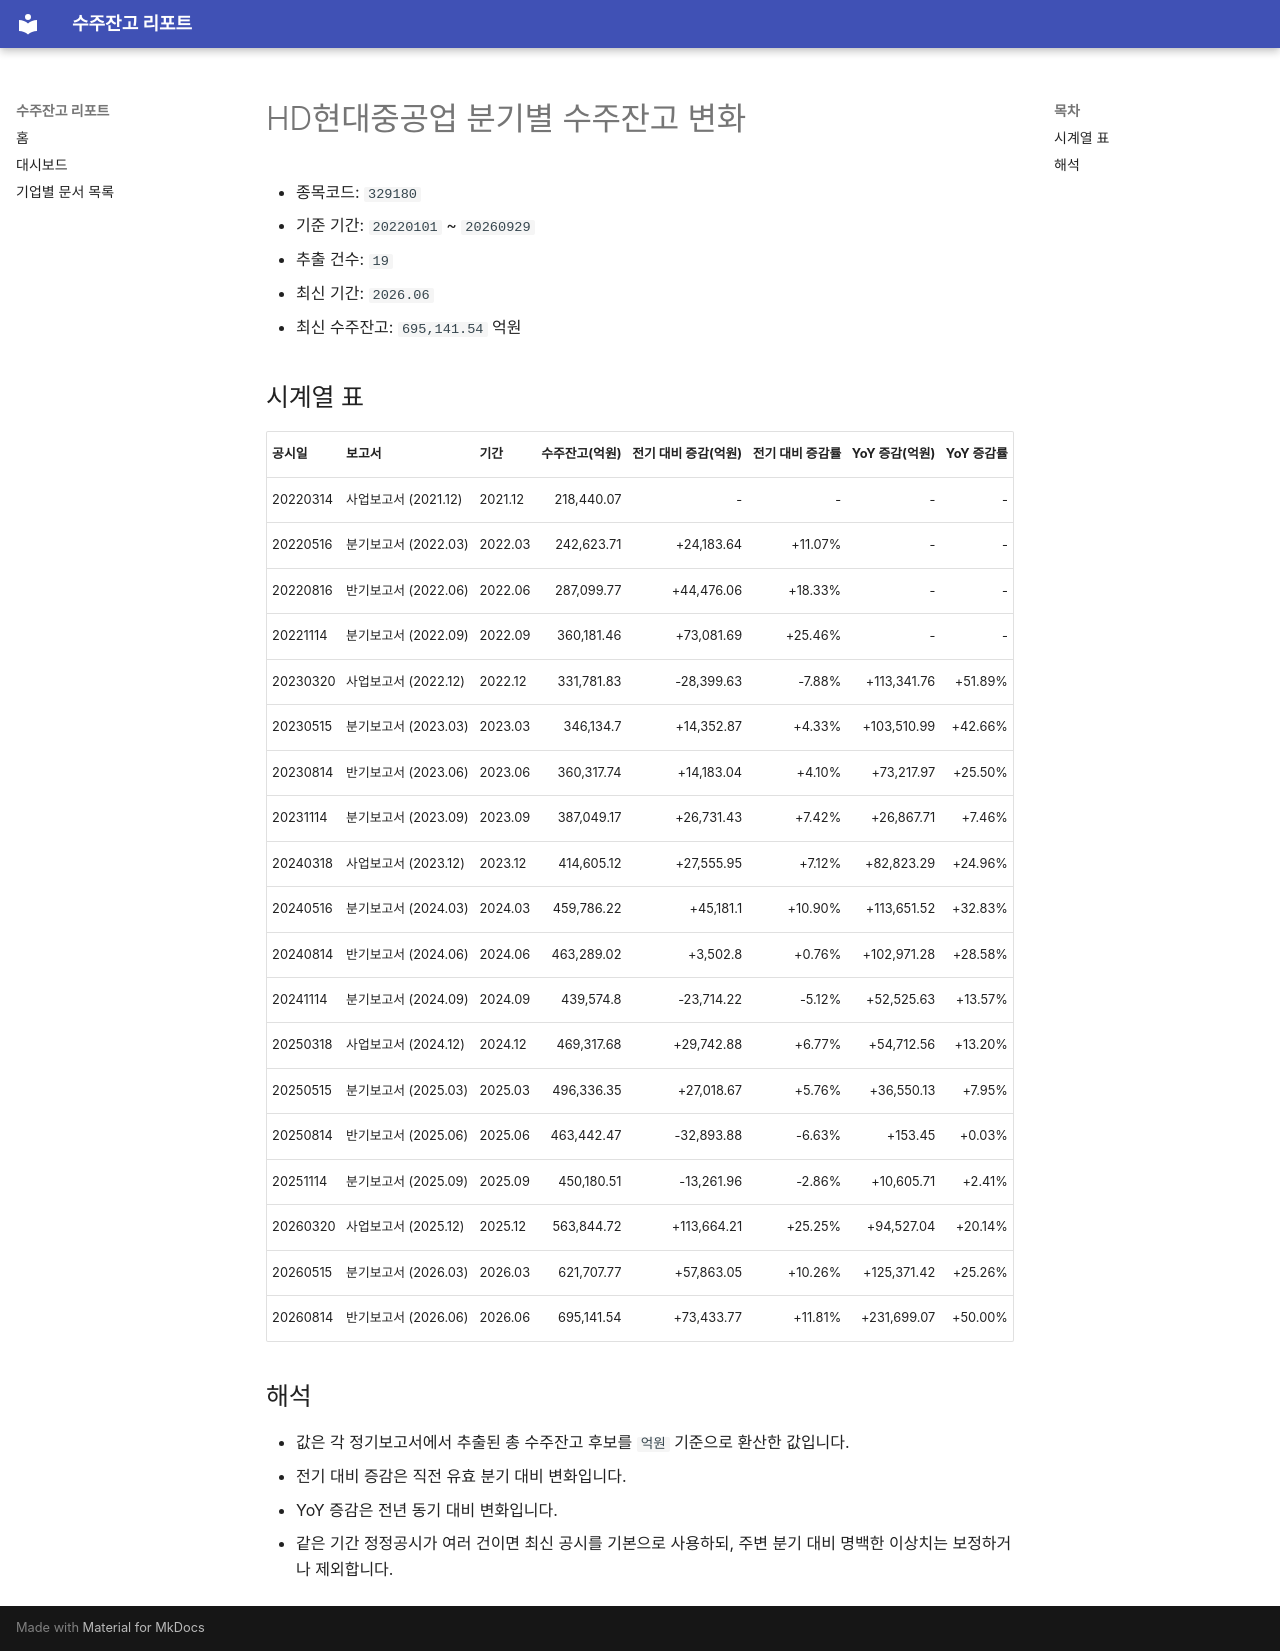

repository: agent-jaden/order-backlog-dashboard · page: companies/HD현대중공업_수주잔고(329180)/index.html · generator: mkdocs

# HD현대중공업 분기별 수주잔고 변화

- 종목코드: `329180`
- 기준 기간: `20220101` ~ `20260929`
- 추출 건수: `19`
- 최신 기간: `2026.06`
- 최신 수주잔고: `695,141.54` 억원

## 시계열 표

| 공시일 | 보고서 | 기간 | 수주잔고(억원) | 전기 대비 증감(억원) | 전기 대비 증감률 | YoY 증감(억원) | YoY 증감률 |
| --- | --- | --- | ---: | ---: | ---: | ---: | ---: |
| 20220314 | 사업보고서 (2021.12) | 2021.12 | 218,440.07 | - | - | - | - |
| 20220516 | 분기보고서 (2022.03) | 2022.03 | 242,623.71 | +24,183.64 | +11.07% | - | - |
| 20220816 | 반기보고서 (2022.06) | 2022.06 | 287,099.77 | +44,476.06 | +18.33% | - | - |
| 20221114 | 분기보고서 (2022.09) | 2022.09 | 360,181.46 | +73,081.69 | +25.46% | - | - |
| 20230320 | 사업보고서 (2022.12) | 2022.12 | 331,781.83 | -28,399.63 | -7.88% | +113,341.76 | +51.89% |
| 20230515 | 분기보고서 (2023.03) | 2023.03 | 346,134.7 | +14,352.87 | +4.33% | +103,510.99 | +42.66% |
| 20230814 | 반기보고서 (2023.06) | 2023.06 | 360,317.74 | +14,183.04 | +4.10% | +73,217.97 | +25.50% |
| 20231114 | 분기보고서 (2023.09) | 2023.09 | 387,049.17 | +26,731.43 | +7.42% | +26,867.71 | +7.46% |
| 20240318 | 사업보고서 (2023.12) | 2023.12 | 414,605.12 | +27,555.95 | +7.12% | +82,823.29 | +24.96% |
| 20240516 | 분기보고서 (2024.03) | 2024.03 | 459,786.22 | +45,181.1 | +10.90% | +113,651.52 | +32.83% |
| 20240814 | 반기보고서 (2024.06) | 2024.06 | 463,289.02 | +3,502.8 | +0.76% | +102,971.28 | +28.58% |
| 20241114 | 분기보고서 (2024.09) | 2024.09 | 439,574.8 | -23,714.22 | -5.12% | +52,525.63 | +13.57% |
| 20250318 | 사업보고서 (2024.12) | 2024.12 | 469,317.68 | +29,742.88 | +6.77% | +54,712.56 | +13.20% |
| 20250515 | 분기보고서 (2025.03) | 2025.03 | 496,336.35 | +27,018.67 | +5.76% | +36,550.13 | +7.95% |
| 20250814 | 반기보고서 (2025.06) | 2025.06 | 463,442.47 | -32,893.88 | -6.63% | +153.45 | +0.03% |
| 20251114 | 분기보고서 (2025.09) | 2025.09 | 450,180.51 | -13,261.96 | -2.86% | +10,605.71 | +2.41% |
| 20260320 | 사업보고서 (2025.12) | 2025.12 | 563,844.72 | +113,664.21 | +25.25% | +94,527.04 | +20.14% |
| 20260515 | 분기보고서 (2026.03) | 2026.03 | 621,707.77 | +57,863.05 | +10.26% | +125,371.42 | +25.26% |
| 20260814 | 반기보고서 (2026.06) | 2026.06 | 695,141.54 | +73,433.77 | +11.81% | +231,699.07 | +50.00% |

## 해석

- 값은 각 정기보고서에서 추출된 총 수주잔고 후보를 `억원` 기준으로 환산한 값입니다.
- 전기 대비 증감은 직전 유효 분기 대비 변화입니다.
- YoY 증감은 전년 동기 대비 변화입니다.
- 같은 기간 정정공시가 여러 건이면 최신 공시를 기본으로 사용하되, 주변 분기 대비 명백한 이상치는 보정하거나 제외합니다.
